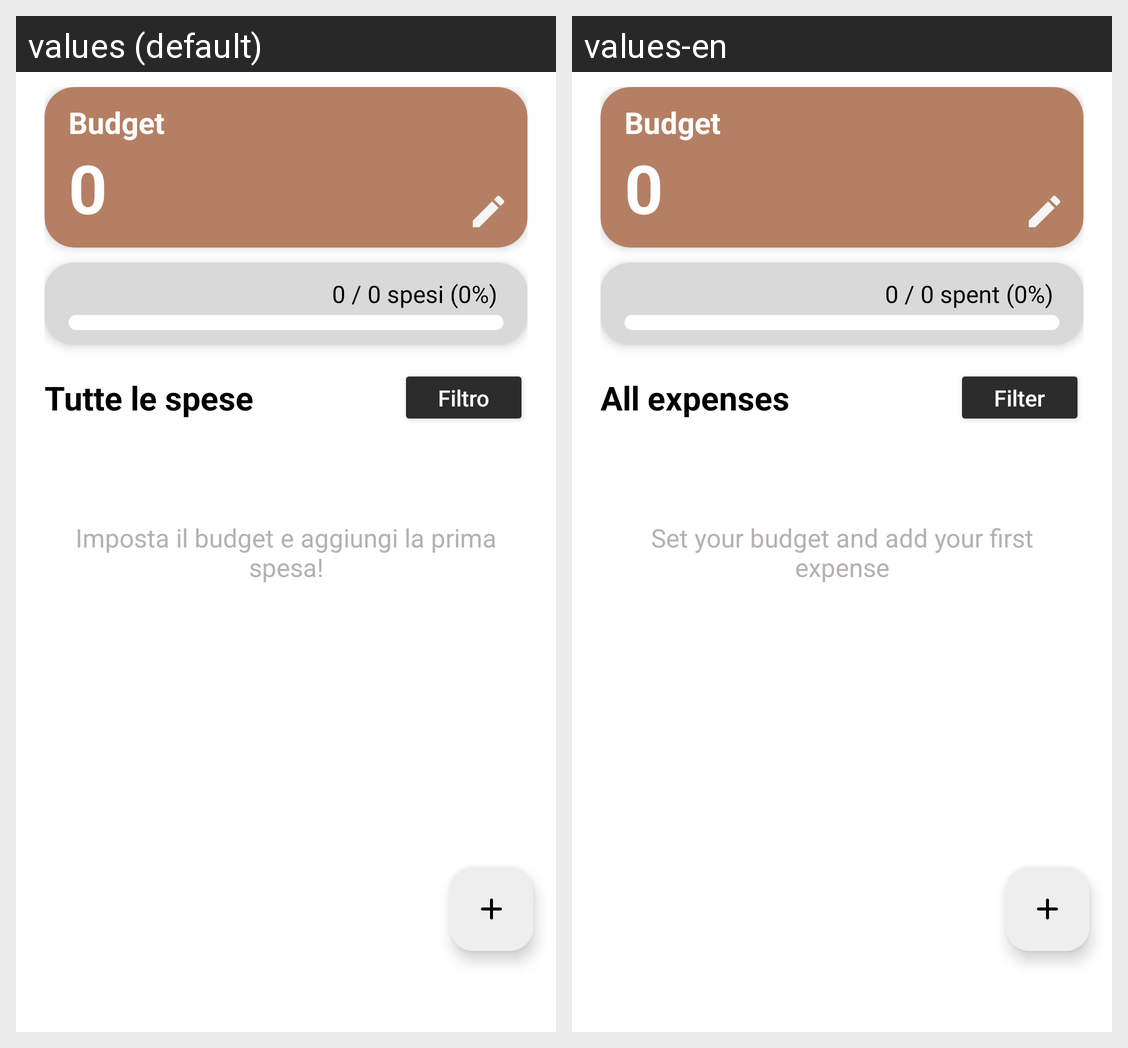

The Android screen above is rendered under two locales of the same app. Produce the string resources it draws, with the default and per-locale values.
Android screen res/layout/fragment_spese.xml rendered under 2 locales, left to right: values (default), values-en. Device: Nexus 5 (rendered at 1080×1920; each locale shown at half size, 540×960, under a caption strip naming it); theme Base.Theme.TripTales.
Strings drawn on this screen, with the default value and each locale's value (text and hints the layout hard-codes, and strings that could not be matched under every locale, appear in the picture but are not listed):

titleBudgetCard
  values: Budget
  values-en: Budget

budget
  values: 0
  values-en: 0

percentualeSpesa
  values: 0 / 0 spesi (0%)
  values-en: 0 / 0 spent (0%)

listaSpese
  values: Tutte le spese
  values-en: All expenses

buttonSpese
  values: Filtro
  values-en: Filter

noSpeseString
  values: Imposta il budget e aggiungi la prima spesa!
  values-en: Set your budget and add your first expense
